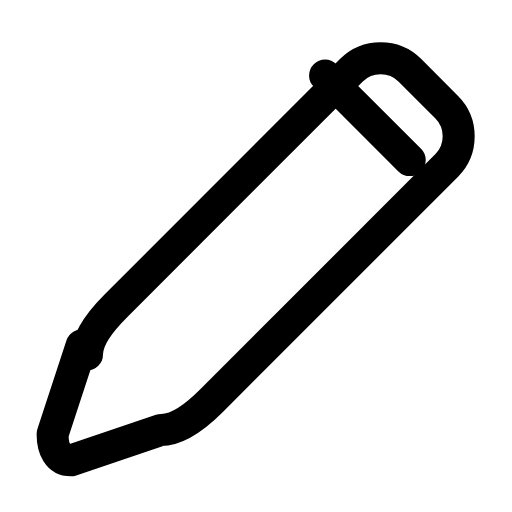
t = 0.00 s
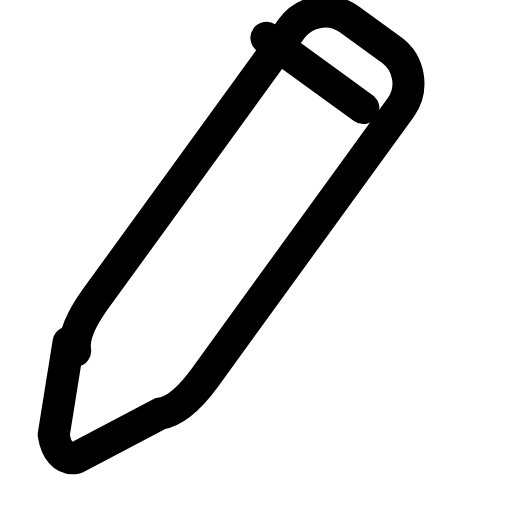
t = 0.23 s
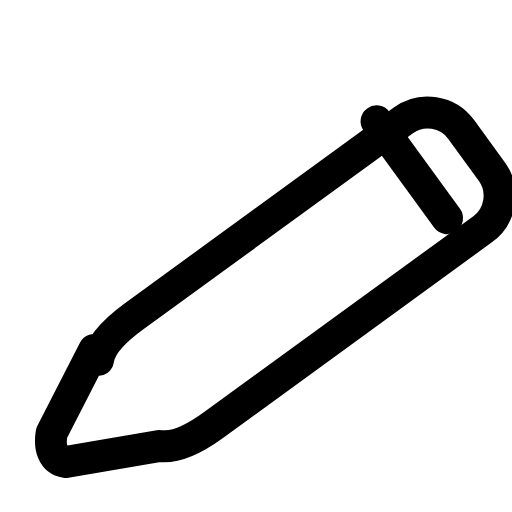
t = 0.47 s
t = 0.68 s: frame unchanged from t = 0.00 s, image omitted
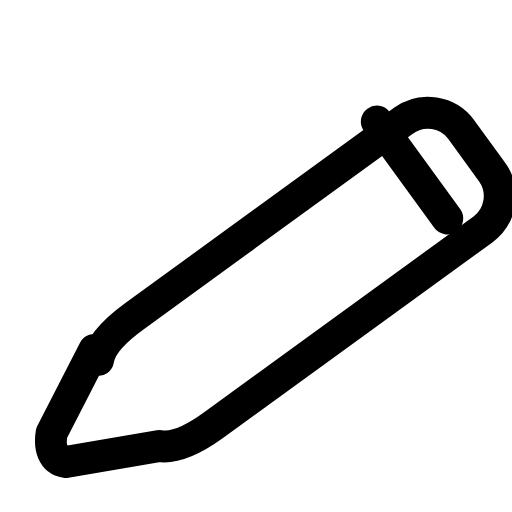
t = 0.92 s
t = 1.17 s: frame unchanged from t = 0.00 s, image omitted

The animated SVG that drew these frames (rendered in a browser with its animation timeline set to each time). Animation: 1 SMIL element (animateTransform=1); one cycle of 1.40 s, repeats indefinitely.

<svg xmlns="http://www.w3.org/2000/svg" width="24" height="24" viewBox="0 0 24 24" fill="none"><g transform="translate(-2.866 -4.151) scale(1.24)"><g><animateTransform attributeName="transform" type="rotate" values="0 4.5 19.5;0 4.5 19.5;-11 4.5 19.5;9 4.5 19.5;0 4.5 19.5;0 4.5 19.5;9 4.5 19.5;-11 4.5 19.5;0 4.5 19.5;0 4.5 19.5;0 4.5 19.5" keyTimes="0;0.135;0.2475;0.36;0.45;0.6;0.66;0.735;0.81;0.9;1" dur="1.4s" repeatCount="indefinite" calcMode="spline" keySplines="0.16 1 0.3 1;0.16 1 0.3 1;0.16 1 0.3 1;0.16 1 0.3 1;0.16 1 0.3 1;0.16 1 0.3 1;0.16 1 0.3 1;0.16 1 0.3 1;0.16 1 0.3 1;0.16 1 0.3 1"/><path stroke="currentColor" stroke-width="1.21" stroke-linecap="round" stroke-linejoin="round" fill="none" d="M5.4 16.4L4.3 19.75C4.3 20.3 4.5 20.75 5 20.75L8.4 19.6C9.1 19.6 9.8 19 10.3 18.5L19.2 9.6C19.8 9 19.8 8 19.2 7.4L17.8 6C17.2 5.4 16.2 5.4 15.6 6L6.7 14.9C6.2 15.4 5.6 16.1 5.6 16.75Z"></path><path stroke="currentColor" stroke-width="1.21" stroke-linecap="round" stroke-linejoin="round" fill="none" d="M14.6 6.2L17.8 9.4"></path></g></g></svg>
